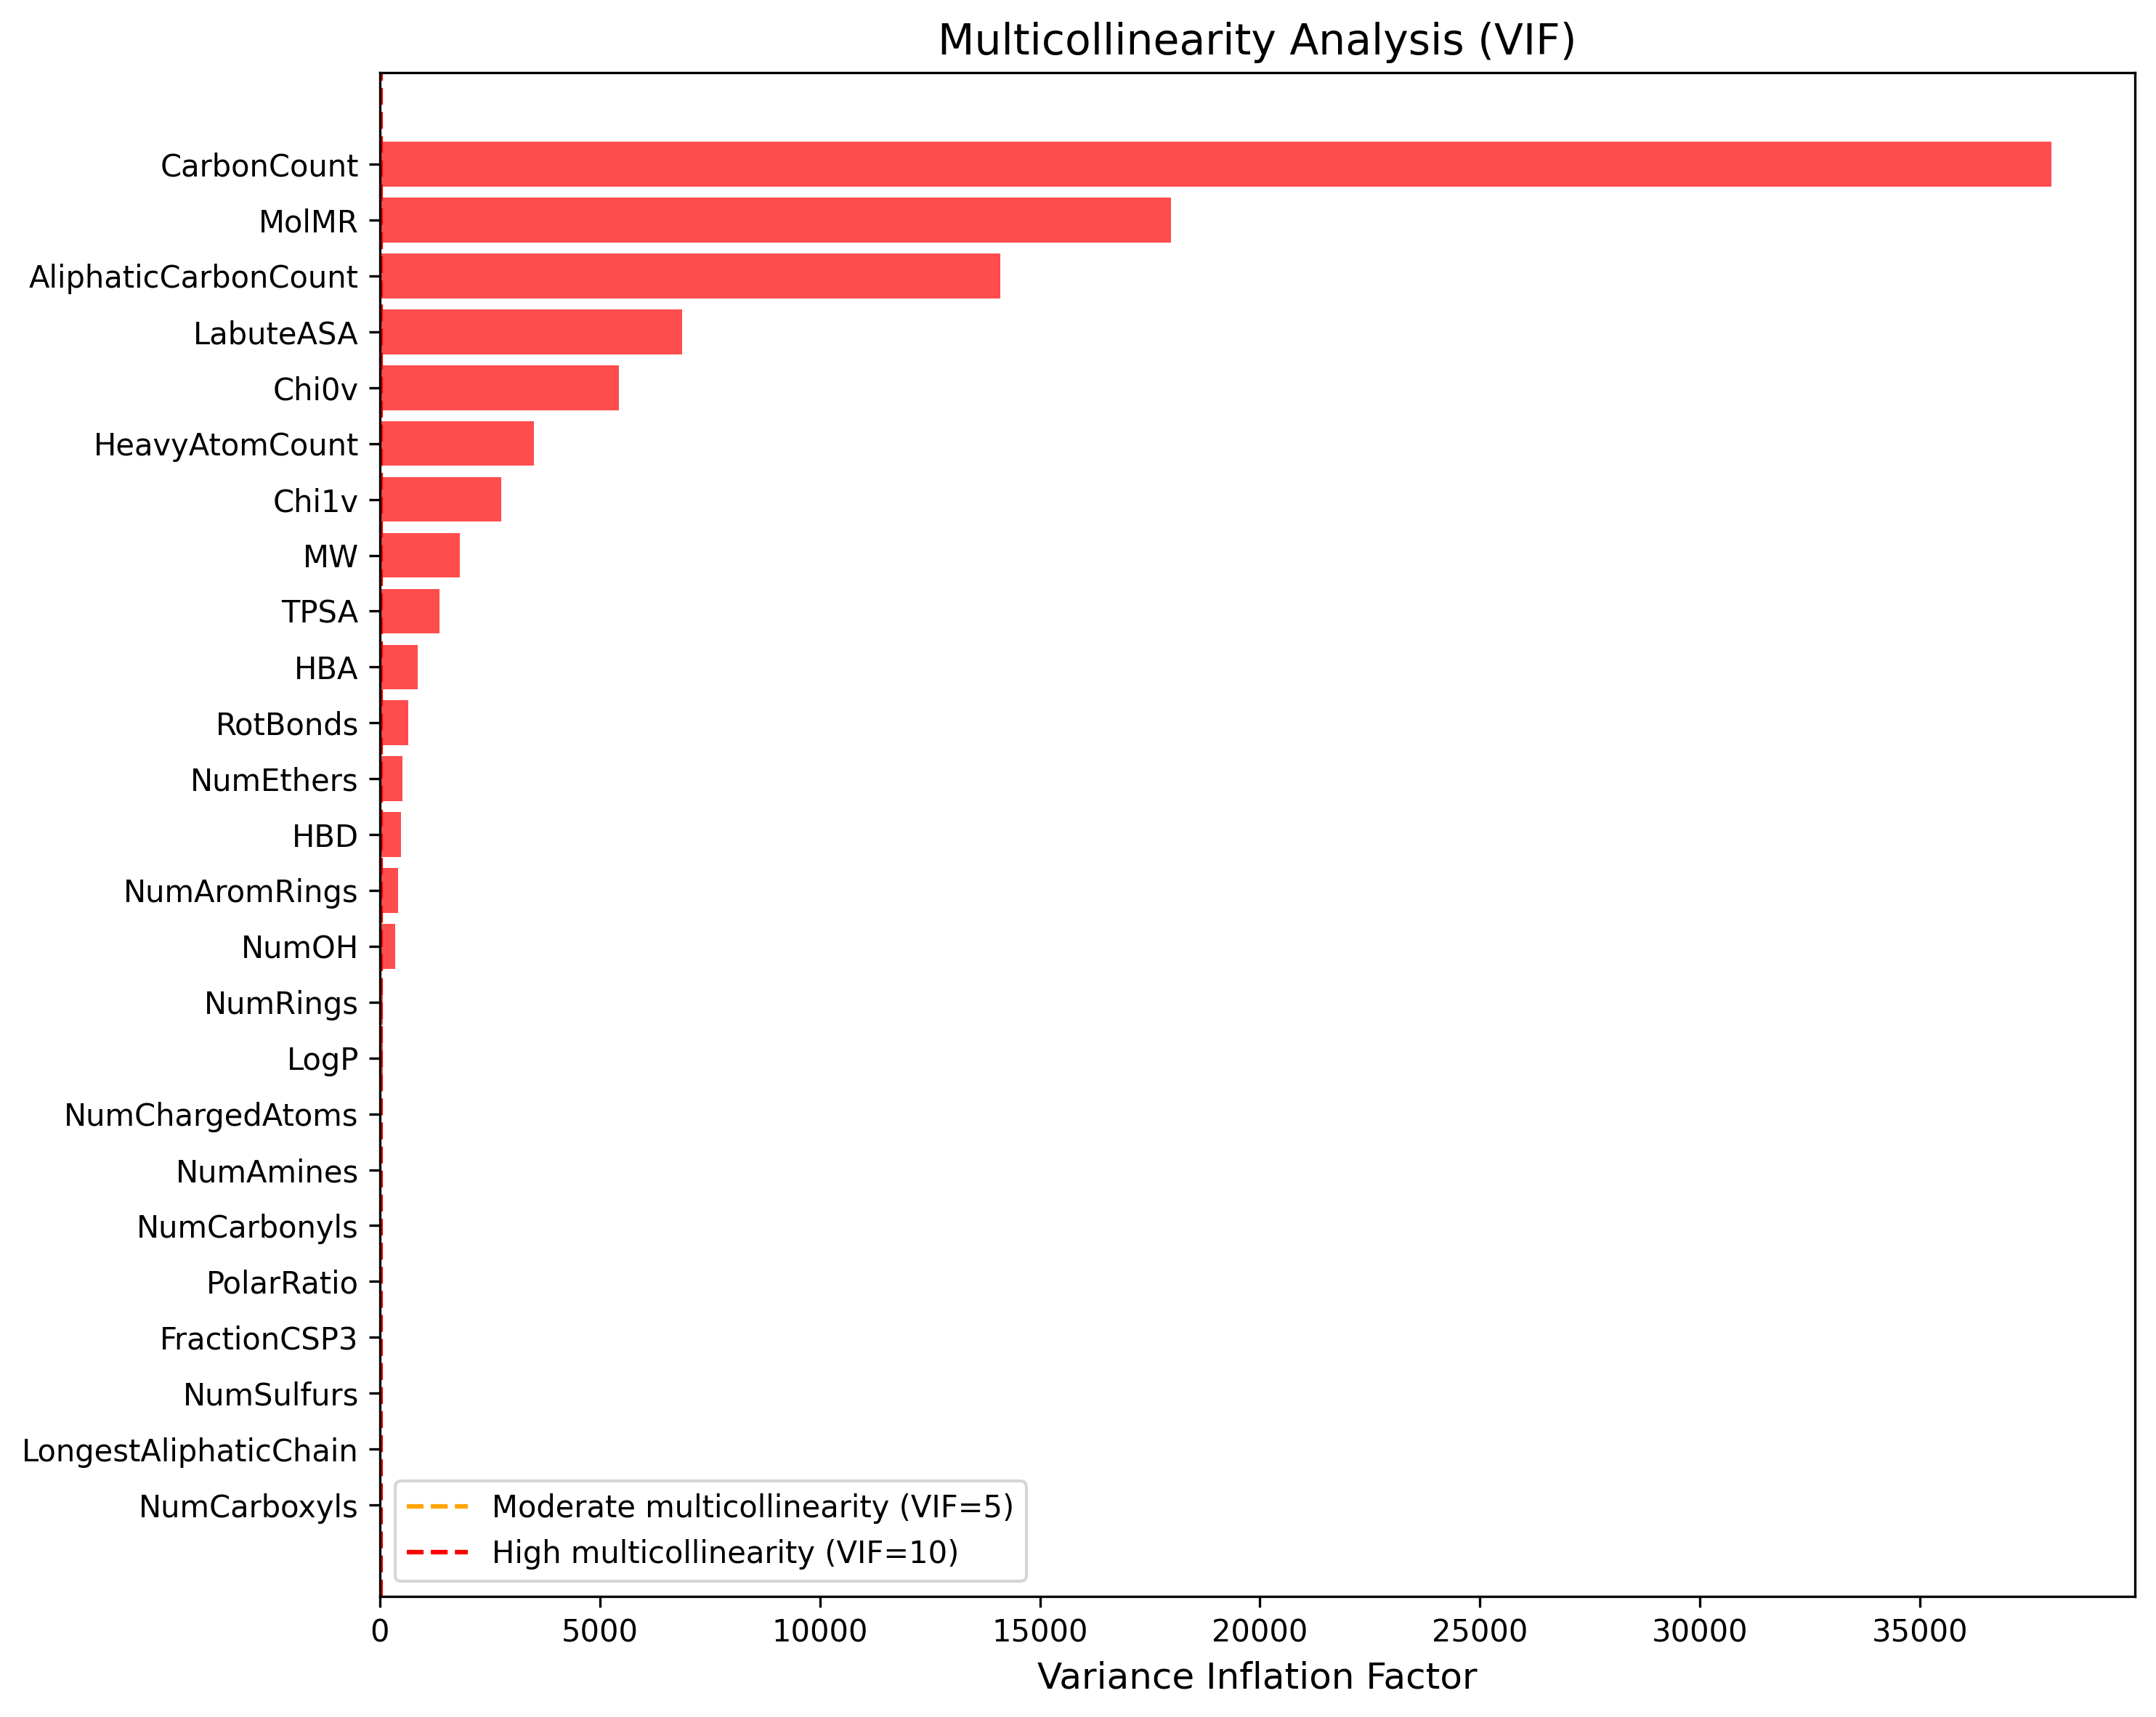

The data file committed next to this chart (first rows):
Feature, VIF
CarbonCount, 37980
MolMR, 17970
AliphaticCarbonCount, 14097
LabuteASA, 6861
Chi0v, 5426
HeavyAtomCount, 3494
Chi1v, 2756
MW, 1821
TPSA, 1348
HBA, 864.9
RotBonds, 642.8
NumEthers, 520
HBD, 481.3
NumAromRings, 418.4
NumOH, 340.8
NumRings, 72.97
LogP, 69.16
NumChargedAtoms, 35.34
NumAmines, 22.53
NumCarbonyls, 19.85
PolarRatio, 15.43
FractionCSP3, 15.16
NumSulfurs, 9.873
LongestAliphaticChain, 4.923
NumCarboxyls, 2.909
